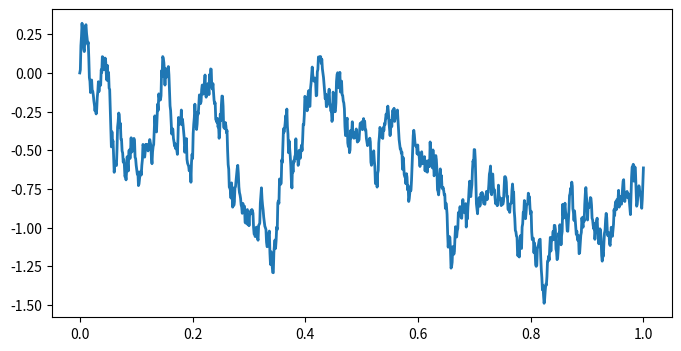

The script that saved this image:
"""Adopted from https://ipython-books.github.io/134-simulating-a-stochastic-differential-equation/
"""

import numpy as np
import matplotlib.pyplot as plt


sigma = 1.  # Standard deviation.
mu = 0.  # Mean.
tau = .5  # Time constant.

dt = .001  # Time step.
T = 1.  # Total time.
n = int(T / dt)  # Number of time steps.
t = np.linspace(0., T, n)  # Vector of times.


sigma_bis = sigma * np.sqrt(2. / tau)
sqrtdt = np.sqrt(dt)

x = np.zeros(n)

for i in range(n - 1):
    x[i + 1] = x[i] + dt * (-(x[i] - mu) / tau) + sigma_bis * sqrtdt * np.random.randn()

fig, ax = plt.subplots(1, 1, figsize=(8, 4))
ax.plot(t, x, lw=2)

plt.show()